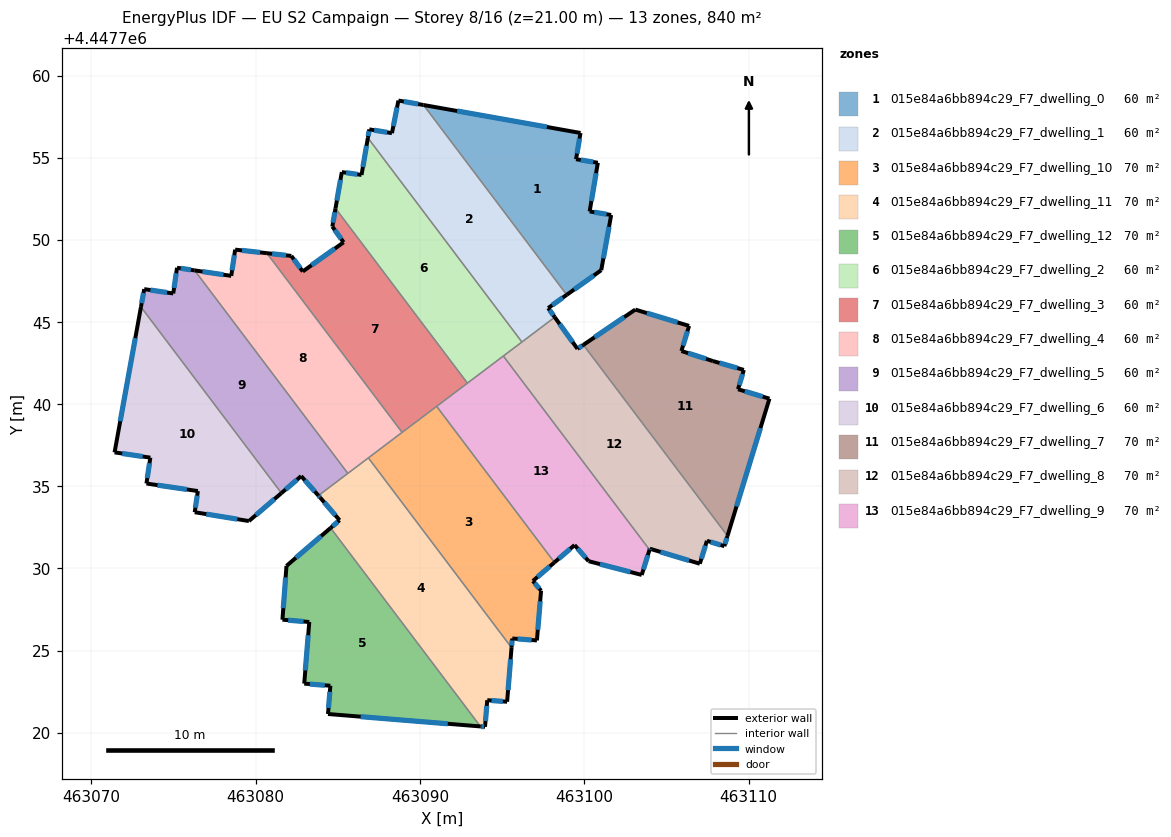
=== STOREY PLAN SPEC (per zone: floor XY polygon, exterior-wall plan segments, windows/doors) ===
zone 1: 015e84a6bb894c29_F7_dwelling_0  (60.0 m²)
  floor: (463099.77, 4447756.50) (463099.50, 4447754.91) (463100.83, 4447754.69) (463100.33, 4447751.73) (463101.64, 4447751.51) (463101.04, 4447748.15) (463098.94, 4447746.65) (463090.22, 4447758.21)
  exterior wall: (463100.33, 4447751.73) – (463100.83, 4447754.69)  [3.0 m]
    window: (463100.44, 4447752.36) – (463100.72, 4447754.05)  [2.9 m²]
  exterior wall: (463101.64, 4447751.51) – (463100.33, 4447751.73)  [1.3 m]
    window: (463101.36, 4447751.56) – (463100.61, 4447751.68)  [1.3 m²]
  exterior wall: (463101.04, 4447748.15) – (463101.64, 4447751.51)  [3.4 m]
    window: (463101.17, 4447748.87) – (463101.51, 4447750.79)  [3.3 m²]
  exterior wall: (463098.94, 4447746.65) – (463101.04, 4447748.15)  [2.6 m]
    window: (463099.39, 4447746.97) – (463100.59, 4447747.83)  [2.5 m²]
  exterior wall: (463099.77, 4447756.50) – (463090.22, 4447758.21)  [9.7 m]
    window: (463097.73, 4447756.87) – (463092.26, 4447757.84)  [9.5 m²]
  exterior wall: (463099.50, 4447754.91) – (463099.77, 4447756.50)  [1.6 m]
    window: (463099.56, 4447755.25) – (463099.72, 4447756.16)  [1.6 m²]
  exterior wall: (463100.83, 4447754.69) – (463099.50, 4447754.91)  [1.3 m]
    window: (463100.54, 4447754.73) – (463099.79, 4447754.86)  [1.3 m²]
  interior walls: 1
zone 2: 015e84a6bb894c29_F7_dwelling_1  (60.0 m²)
  floor: (463090.22, 4447758.21) (463098.94, 4447746.65) (463097.81, 4447745.84) (463098.21, 4447745.29) (463096.21, 4447743.78) (463086.83, 4447756.20) (463086.92, 4447756.72) (463088.30, 4447756.49) (463088.69, 4447758.48)
  exterior wall: (463090.22, 4447758.21) – (463088.69, 4447758.48)  [1.6 m]
    window: (463089.89, 4447758.26) – (463089.02, 4447758.42)  [1.5 m²]
  exterior wall: (463097.81, 4447745.84) – (463098.94, 4447746.65)  [1.4 m]
    window: (463098.05, 4447746.02) – (463098.69, 4447746.48)  [1.4 m²]
  exterior wall: (463098.21, 4447745.29) – (463097.81, 4447745.84)  [0.7 m]
    window: (463098.12, 4447745.41) – (463097.89, 4447745.73)  [0.7 m²]
  exterior wall: (463086.92, 4447756.72) – (463086.83, 4447756.20)  [0.5 m]
    window: (463086.90, 4447756.61) – (463086.85, 4447756.31)  [0.5 m²]
  exterior wall: (463088.30, 4447756.49) – (463086.92, 4447756.72)  [1.4 m]
    window: (463088.00, 4447756.54) – (463087.21, 4447756.67)  [1.4 m²]
  exterior wall: (463088.69, 4447758.48) – (463088.30, 4447756.49)  [2.0 m]
    window: (463088.61, 4447758.05) – (463088.38, 4447756.92)  [2.0 m²]
  interior walls: 3
zone 3: 015e84a6bb894c29_F7_dwelling_10  (70.0 m²)
  floor: (463091.02, 4447739.86) (463098.19, 4447730.36) (463096.87, 4447729.23) (463097.37, 4447728.64) (463097.12, 4447725.61) (463095.62, 4447725.73) (463095.58, 4447725.18) (463086.86, 4447736.72)
  exterior wall: (463095.58, 4447725.18) – (463095.62, 4447725.73)  [0.6 m]
    window: (463095.59, 4447725.30) – (463095.61, 4447725.61)  [0.5 m²]
  exterior wall: (463096.87, 4447729.23) – (463098.19, 4447730.36)  [1.7 m]
    window: (463097.16, 4447729.48) – (463097.91, 4447730.12)  [1.7 m²]
  exterior wall: (463097.37, 4447728.64) – (463096.87, 4447729.23)  [0.8 m]
    window: (463097.27, 4447728.77) – (463096.98, 4447729.11)  [0.8 m²]
  exterior wall: (463097.12, 4447725.61) – (463097.37, 4447728.64)  [3.0 m]
    window: (463097.17, 4447726.26) – (463097.32, 4447727.99)  [3.0 m²]
  exterior wall: (463095.62, 4447725.73) – (463097.12, 4447725.61)  [1.5 m]
    window: (463095.94, 4447725.71) – (463096.80, 4447725.64)  [1.5 m²]
  interior walls: 4
zone 4: 015e84a6bb894c29_F7_dwelling_11  (70.0 m²)
  floor: (463086.86, 4447736.72) (463095.58, 4447725.18) (463095.31, 4447721.88) (463094.10, 4447721.98) (463093.96, 4447720.36) (463093.68, 4447720.38) (463084.56, 4447732.46) (463085.11, 4447732.93) (463083.92, 4447734.31) (463083.82, 4447734.43)
  exterior wall: (463093.68, 4447720.38) – (463093.96, 4447720.36)  [0.3 m]
    window: (463093.74, 4447720.38) – (463093.90, 4447720.36)  [0.3 m²]
  exterior wall: (463085.11, 4447732.93) – (463084.56, 4447732.46)  [0.7 m]
    window: (463084.99, 4447732.83) – (463084.68, 4447732.56)  [0.7 m²]
  exterior wall: (463083.92, 4447734.31) – (463085.11, 4447732.93)  [1.8 m]
    window: (463084.18, 4447734.02) – (463084.86, 4447733.23)  [1.8 m²]
  exterior wall: (463083.82, 4447734.43) – (463083.92, 4447734.31)  [0.2 m]
    window: (463083.84, 4447734.41) – (463083.90, 4447734.34)  [0.2 m²]
  exterior wall: (463095.31, 4447721.88) – (463095.58, 4447725.18)  [3.3 m]
    window: (463095.36, 4447722.59) – (463095.52, 4447724.47)  [3.2 m²]
  exterior wall: (463094.10, 4447721.98) – (463095.31, 4447721.88)  [1.2 m]
    window: (463094.36, 4447721.96) – (463095.05, 4447721.90)  [1.2 m²]
  exterior wall: (463093.96, 4447720.36) – (463094.10, 4447721.98)  [1.6 m]
    window: (463093.99, 4447720.70) – (463094.07, 4447721.63)  [1.6 m²]
  interior walls: 4
zone 5: 015e84a6bb894c29_F7_dwelling_12  (70.0 m²)
  floor: (463084.56, 4447732.46) (463093.68, 4447720.38) (463084.40, 4447721.14) (463084.55, 4447722.86) (463082.96, 4447722.99) (463083.27, 4447726.74) (463081.63, 4447726.88) (463081.88, 4447730.15)
  exterior wall: (463083.27, 4447726.74) – (463082.96, 4447722.99)  [3.8 m]
    window: (463083.20, 4447725.93) – (463083.02, 4447723.79)  [3.7 m²]
  exterior wall: (463081.63, 4447726.88) – (463083.27, 4447726.74)  [1.6 m]
    window: (463081.98, 4447726.85) – (463082.92, 4447726.77)  [1.6 m²]
  exterior wall: (463081.88, 4447730.15) – (463081.63, 4447726.88)  [3.3 m]
    window: (463081.82, 4447729.45) – (463081.68, 4447727.58)  [3.2 m²]
  exterior wall: (463084.56, 4447732.46) – (463081.88, 4447730.15)  [3.5 m]
    window: (463083.99, 4447731.97) – (463082.45, 4447730.65)  [3.5 m²]
  exterior wall: (463084.40, 4447721.14) – (463093.68, 4447720.38)  [9.3 m]
    window: (463086.39, 4447720.97) – (463091.69, 4447720.54)  [9.1 m²]
  exterior wall: (463084.55, 4447722.86) – (463084.40, 4447721.14)  [1.7 m]
    window: (463084.52, 4447722.49) – (463084.44, 4447721.50)  [1.7 m²]
  exterior wall: (463082.96, 4447722.99) – (463084.55, 4447722.86)  [1.6 m]
    window: (463083.30, 4447722.96) – (463084.21, 4447722.88)  [1.6 m²]
  interior walls: 1
zone 6: 015e84a6bb894c29_F7_dwelling_2  (60.0 m²)
  floor: (463086.83, 4447756.20) (463096.21, 4447743.78) (463092.89, 4447741.28) (463084.86, 4447751.91) (463085.25, 4447754.12) (463086.45, 4447753.95)
  exterior wall: (463085.25, 4447754.12) – (463084.86, 4447751.91)  [2.2 m]
    window: (463085.16, 4447753.65) – (463084.94, 4447752.39)  [2.2 m²]
  exterior wall: (463086.45, 4447753.95) – (463085.25, 4447754.12)  [1.2 m]
    window: (463086.19, 4447753.99) – (463085.50, 4447754.08)  [1.2 m²]
  exterior wall: (463086.83, 4447756.20) – (463086.45, 4447753.95)  [2.3 m]
    window: (463086.75, 4447755.72) – (463086.53, 4447754.43)  [2.2 m²]
  interior walls: 4
zone 7: 015e84a6bb894c29_F7_dwelling_3  (60.0 m²)
  floor: (463085.35, 4447749.85) (463084.67, 4447750.80) (463084.86, 4447751.91) (463092.89, 4447741.28) (463088.92, 4447738.28) (463080.68, 4447749.19) (463082.17, 4447749.02) (463082.87, 4447748.07)
  exterior wall: (463084.67, 4447750.80) – (463085.35, 4447749.85)  [1.2 m]
    window: (463084.81, 4447750.60) – (463085.21, 4447750.05)  [1.2 m²]
  exterior wall: (463084.86, 4447751.91) – (463084.67, 4447750.80)  [1.1 m]
    window: (463084.82, 4447751.68) – (463084.71, 4447751.04)  [1.1 m²]
  exterior wall: (463082.17, 4447749.02) – (463080.68, 4447749.19)  [1.5 m]
    window: (463081.85, 4447749.05) – (463081.00, 4447749.15)  [1.5 m²]
  exterior wall: (463082.87, 4447748.07) – (463082.17, 4447749.02)  [1.2 m]
    window: (463082.72, 4447748.27) – (463082.32, 4447748.82)  [1.2 m²]
  exterior wall: (463085.35, 4447749.85) – (463082.87, 4447748.07)  [3.1 m]
    window: (463084.82, 4447749.47) – (463083.40, 4447748.45)  [3.0 m²]
  interior walls: 4
zone 8: 015e84a6bb894c29_F7_dwelling_4  (60.0 m²)
  floor: (463080.68, 4447749.19) (463088.92, 4447738.28) (463085.61, 4447735.78) (463076.29, 4447748.14) (463078.52, 4447747.80) (463078.75, 4447749.40)
  exterior wall: (463078.52, 4447747.80) – (463076.29, 4447748.14)  [2.3 m]
    window: (463078.04, 4447747.88) – (463076.77, 4447748.07)  [2.2 m²]
  exterior wall: (463078.75, 4447749.40) – (463078.52, 4447747.80)  [1.6 m]
    window: (463078.70, 4447749.06) – (463078.57, 4447748.15)  [1.6 m²]
  exterior wall: (463080.68, 4447749.19) – (463078.75, 4447749.40)  [1.9 m]
    window: (463080.27, 4447749.23) – (463079.17, 4447749.36)  [1.9 m²]
  interior walls: 4
zone 9: 015e84a6bb894c29_F7_dwelling_5  (60.0 m²)
  floor: (463076.29, 4447748.14) (463085.61, 4447735.78) (463083.82, 4447734.43) (463082.77, 4447735.62) (463081.57, 4447734.58) (463073.02, 4447745.91) (463073.22, 4447747.00) (463074.98, 4447746.73) (463075.21, 4447748.30)
  exterior wall: (463074.98, 4447746.73) – (463073.22, 4447747.00)  [1.8 m]
    window: (463074.61, 4447746.79) – (463073.59, 4447746.94)  [1.8 m²]
  exterior wall: (463075.21, 4447748.30) – (463074.98, 4447746.73)  [1.6 m]
    window: (463075.16, 4447747.96) – (463075.03, 4447747.07)  [1.5 m²]
  exterior wall: (463076.29, 4447748.14) – (463075.21, 4447748.30)  [1.1 m]
    window: (463076.06, 4447748.17) – (463075.44, 4447748.26)  [1.1 m²]
  exterior wall: (463082.77, 4447735.62) – (463083.82, 4447734.43)  [1.6 m]
    window: (463083.00, 4447735.36) – (463083.60, 4447734.69)  [1.6 m²]
  exterior wall: (463081.57, 4447734.58) – (463082.77, 4447735.62)  [1.6 m]
    window: (463081.83, 4447734.80) – (463082.51, 4447735.40)  [1.6 m²]
  exterior wall: (463073.22, 4447747.00) – (463073.02, 4447745.91)  [1.1 m]
    window: (463073.17, 4447746.77) – (463073.06, 4447746.14)  [1.1 m²]
  interior walls: 3
zone 10: 015e84a6bb894c29_F7_dwelling_6  (60.0 m²)
  floor: (463073.02, 4447745.91) (463081.57, 4447734.58) (463079.59, 4447732.88) (463076.29, 4447733.42) (463076.48, 4447734.71) (463073.35, 4447735.17) (463073.59, 4447736.74) (463071.41, 4447737.06)
  exterior wall: (463073.35, 4447735.17) – (463076.48, 4447734.71)  [3.2 m]
    window: (463074.02, 4447735.07) – (463075.81, 4447734.80)  [3.1 m²]
  exterior wall: (463073.59, 4447736.74) – (463073.35, 4447735.17)  [1.6 m]
    window: (463073.54, 4447736.40) – (463073.40, 4447735.50)  [1.6 m²]
  exterior wall: (463071.41, 4447737.06) – (463073.59, 4447736.74)  [2.2 m]
    window: (463071.88, 4447736.99) – (463073.12, 4447736.81)  [2.2 m²]
  exterior wall: (463073.02, 4447745.91) – (463071.41, 4447737.06)  [9.0 m]
    window: (463072.68, 4447744.02) – (463071.76, 4447738.96)  [8.8 m²]
  exterior wall: (463079.59, 4447732.88) – (463081.57, 4447734.58)  [2.6 m]
    window: (463080.02, 4447733.25) – (463081.15, 4447734.22)  [2.6 m²]
  exterior wall: (463076.29, 4447733.42) – (463079.59, 4447732.88)  [3.3 m]
    window: (463077.00, 4447733.30) – (463078.88, 4447733.00)  [3.3 m²]
  exterior wall: (463076.48, 4447734.71) – (463076.29, 4447733.42)  [1.3 m]
    window: (463076.44, 4447734.43) – (463076.33, 4447733.69)  [1.3 m²]
  interior walls: 1
zone 11: 015e84a6bb894c29_F7_dwelling_7  (70.0 m²)
  floor: (463109.72, 4447742.08) (463109.36, 4447740.91) (463111.27, 4447740.33) (463108.72, 4447731.98) (463099.95, 4447743.61) (463103.11, 4447745.75) (463106.38, 4447744.76) (463105.92, 4447743.23) (463107.83, 4447742.62)
  exterior wall: (463107.83, 4447742.62) – (463105.92, 4447743.23)  [2.0 m]
    window: (463107.42, 4447742.75) – (463106.33, 4447743.10)  [2.0 m²]
  exterior wall: (463109.72, 4447742.08) – (463107.83, 4447742.62)  [2.0 m]
    window: (463109.31, 4447742.20) – (463108.23, 4447742.51)  [1.9 m²]
  exterior wall: (463109.36, 4447740.91) – (463109.72, 4447742.08)  [1.2 m]
    window: (463109.44, 4447741.16) – (463109.64, 4447741.83)  [1.2 m²]
  exterior wall: (463111.27, 4447740.33) – (463109.36, 4447740.91)  [2.0 m]
    window: (463110.86, 4447740.45) – (463109.77, 4447740.78)  [2.0 m²]
  exterior wall: (463108.72, 4447731.98) – (463111.27, 4447740.33)  [8.7 m]
    window: (463109.27, 4447733.77) – (463110.73, 4447738.54)  [8.6 m²]
  exterior wall: (463103.11, 4447745.75) – (463099.95, 4447743.61)  [3.8 m]
    window: (463102.43, 4447745.29) – (463100.63, 4447744.07)  [3.7 m²]
  exterior wall: (463106.38, 4447744.76) – (463103.11, 4447745.75)  [3.4 m]
    window: (463105.68, 4447744.97) – (463103.81, 4447745.54)  [3.4 m²]
  exterior wall: (463105.92, 4447743.23) – (463106.38, 4447744.76)  [1.6 m]
    window: (463106.02, 4447743.56) – (463106.28, 4447744.43)  [1.6 m²]
  interior walls: 1
zone 12: 015e84a6bb894c29_F7_dwelling_8  (70.0 m²)
  floor: (463099.95, 4447743.61) (463108.72, 4447731.98) (463108.53, 4447731.35) (463107.47, 4447731.68) (463107.04, 4447730.28) (463103.99, 4447731.20) (463103.97, 4447731.13) (463095.08, 4447742.92) (463098.21, 4447745.29) (463099.59, 4447743.36)
  exterior wall: (463108.53, 4447731.35) – (463108.72, 4447731.98)  [0.7 m]
    window: (463108.57, 4447731.49) – (463108.68, 4447731.84)  [0.6 m²]
  exterior wall: (463107.47, 4447731.68) – (463108.53, 4447731.35)  [1.1 m]
    window: (463107.70, 4447731.61) – (463108.30, 4447731.42)  [1.1 m²]
  exterior wall: (463107.04, 4447730.28) – (463107.47, 4447731.68)  [1.5 m]
    window: (463107.13, 4447730.58) – (463107.38, 4447731.38)  [1.4 m²]
  exterior wall: (463103.99, 4447731.20) – (463107.04, 4447730.28)  [3.2 m]
    window: (463104.64, 4447731.00) – (463106.38, 4447730.48)  [3.1 m²]
  exterior wall: (463103.97, 4447731.13) – (463103.99, 4447731.20)  [0.1 m]
    window: (463103.98, 4447731.15) – (463103.99, 4447731.18)  [0.1 m²]
  exterior wall: (463099.59, 4447743.36) – (463098.21, 4447745.29)  [2.4 m]
    window: (463099.29, 4447743.77) – (463098.50, 4447744.88)  [2.3 m²]
  exterior wall: (463099.95, 4447743.61) – (463099.59, 4447743.36)  [0.4 m]
    window: (463099.87, 4447743.55) – (463099.67, 4447743.41)  [0.4 m²]
  interior walls: 4
zone 13: 015e84a6bb894c29_F7_dwelling_9  (70.0 m²)
  floor: (463095.08, 4447742.92) (463103.97, 4447731.13) (463103.50, 4447729.60) (463100.27, 4447730.44) (463099.41, 4447731.42) (463098.19, 4447730.36) (463091.02, 4447739.86)
  exterior wall: (463100.27, 4447730.44) – (463103.50, 4447729.60)  [3.3 m]
    window: (463100.96, 4447730.26) – (463102.81, 4447729.78)  [3.3 m²]
  exterior wall: (463099.41, 4447731.42) – (463100.27, 4447730.44)  [1.3 m]
    window: (463099.60, 4447731.21) – (463100.08, 4447730.65)  [1.3 m²]
  exterior wall: (463098.19, 4447730.36) – (463099.41, 4447731.42)  [1.6 m]
    window: (463098.45, 4447730.59) – (463099.15, 4447731.19)  [1.6 m²]
  exterior wall: (463103.50, 4447729.60) – (463103.97, 4447731.13)  [1.6 m]
    window: (463103.60, 4447729.93) – (463103.87, 4447730.81)  [1.6 m²]
  interior walls: 4

=== DERIVED (storey summary) ===
Building: EU S2 Campaign
Storey: 8 of 16  (floor level z = 21.00 m)
Storey gross floor area: 840.0 m²
Zones on this storey: 13
  - 015e84a6bb894c29_F7_dwelling_0: floor 60.0 m²; exterior wall 23.0 m (69.0 m²); 7 window(s) 22.5 m²; WWR 32.7%
  - 015e84a6bb894c29_F7_dwelling_1: floor 60.0 m²; exterior wall 7.6 m (22.7 m²); 6 window(s) 7.4 m²; WWR 32.7%
  - 015e84a6bb894c29_F7_dwelling_10: floor 70.0 m²; exterior wall 7.6 m (22.8 m²); 5 window(s) 7.5 m²; WWR 32.7%
  - 015e84a6bb894c29_F7_dwelling_11: floor 70.0 m²; exterior wall 9.1 m (27.4 m²); 7 window(s) 8.9 m²; WWR 32.7%
  - 015e84a6bb894c29_F7_dwelling_12: floor 70.0 m²; exterior wall 24.9 m (74.6 m²); 7 window(s) 24.4 m²; WWR 32.7%
  - 015e84a6bb894c29_F7_dwelling_2: floor 60.0 m²; exterior wall 5.7 m (17.2 m²); 3 window(s) 5.6 m²; WWR 32.7%
  - 015e84a6bb894c29_F7_dwelling_3: floor 60.0 m²; exterior wall 8.0 m (24.1 m²); 5 window(s) 7.9 m²; WWR 32.7%
  - 015e84a6bb894c29_F7_dwelling_4: floor 60.0 m²; exterior wall 5.8 m (17.4 m²); 3 window(s) 5.7 m²; WWR 32.7%
  - 015e84a6bb894c29_F7_dwelling_5: floor 60.0 m²; exterior wall 8.7 m (26.2 m²); 6 window(s) 8.6 m²; WWR 32.7%
  - 015e84a6bb894c29_F7_dwelling_6: floor 60.0 m²; exterior wall 23.2 m (69.6 m²); 7 window(s) 22.7 m²; WWR 32.7%
  - 015e84a6bb894c29_F7_dwelling_7: floor 70.0 m²; exterior wall 24.8 m (74.3 m²); 8 window(s) 24.3 m²; WWR 32.7%
  - 015e84a6bb894c29_F7_dwelling_8: floor 70.0 m²; exterior wall 9.3 m (27.8 m²); 7 window(s) 9.1 m²; WWR 32.7%
  - 015e84a6bb894c29_F7_dwelling_9: floor 70.0 m²; exterior wall 7.9 m (23.6 m²); 4 window(s) 7.7 m²; WWR 32.7%
Zone adjacency (shared interzone walls):
  - 015e84a6bb894c29_F7_dwelling_0 ↔ 015e84a6bb894c29_F7_dwelling_1
  - 015e84a6bb894c29_F7_dwelling_1 ↔ 015e84a6bb894c29_F7_dwelling_2
  - 015e84a6bb894c29_F7_dwelling_1 ↔ 015e84a6bb894c29_F7_dwelling_8
  - 015e84a6bb894c29_F7_dwelling_10 ↔ 015e84a6bb894c29_F7_dwelling_11
  - 015e84a6bb894c29_F7_dwelling_10 ↔ 015e84a6bb894c29_F7_dwelling_3
  - 015e84a6bb894c29_F7_dwelling_10 ↔ 015e84a6bb894c29_F7_dwelling_4
  - 015e84a6bb894c29_F7_dwelling_10 ↔ 015e84a6bb894c29_F7_dwelling_9
  - 015e84a6bb894c29_F7_dwelling_11 ↔ 015e84a6bb894c29_F7_dwelling_12
  - 015e84a6bb894c29_F7_dwelling_11 ↔ 015e84a6bb894c29_F7_dwelling_4
  - 015e84a6bb894c29_F7_dwelling_11 ↔ 015e84a6bb894c29_F7_dwelling_5
  - 015e84a6bb894c29_F7_dwelling_2 ↔ 015e84a6bb894c29_F7_dwelling_3
  - 015e84a6bb894c29_F7_dwelling_2 ↔ 015e84a6bb894c29_F7_dwelling_8
  - 015e84a6bb894c29_F7_dwelling_2 ↔ 015e84a6bb894c29_F7_dwelling_9
  - 015e84a6bb894c29_F7_dwelling_3 ↔ 015e84a6bb894c29_F7_dwelling_4
  - 015e84a6bb894c29_F7_dwelling_3 ↔ 015e84a6bb894c29_F7_dwelling_9
  - 015e84a6bb894c29_F7_dwelling_4 ↔ 015e84a6bb894c29_F7_dwelling_5
  - 015e84a6bb894c29_F7_dwelling_5 ↔ 015e84a6bb894c29_F7_dwelling_6
  - 015e84a6bb894c29_F7_dwelling_7 ↔ 015e84a6bb894c29_F7_dwelling_8
  - 015e84a6bb894c29_F7_dwelling_8 ↔ 015e84a6bb894c29_F7_dwelling_9